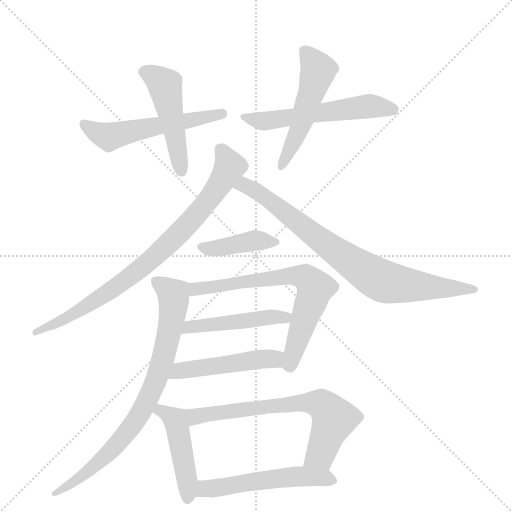
t = 0.00 s
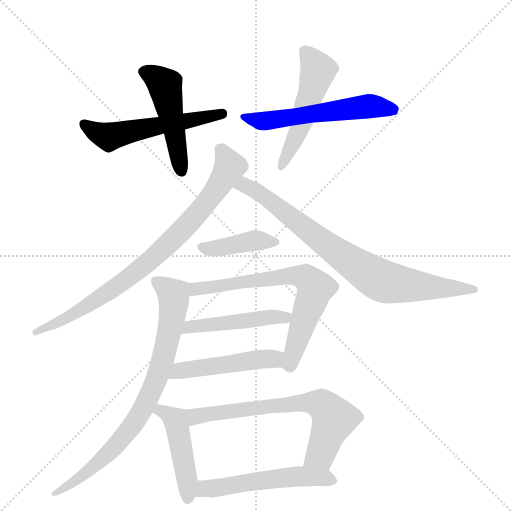
t = 2.03 s
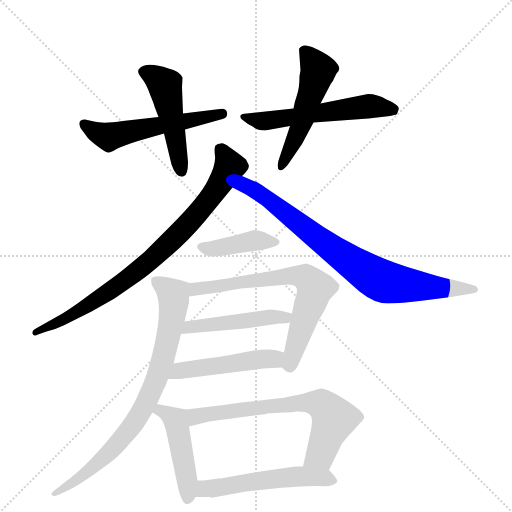
t = 4.06 s
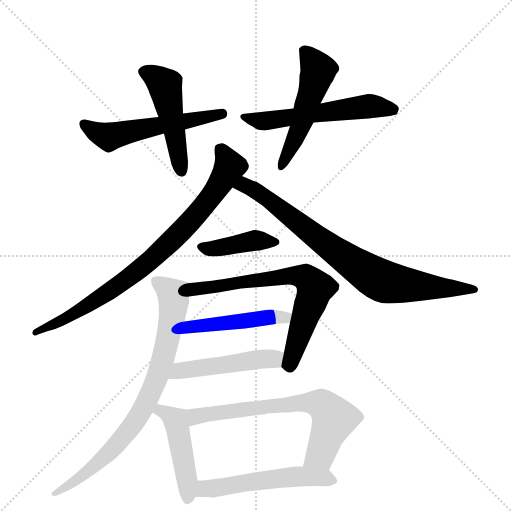
t = 6.09 s
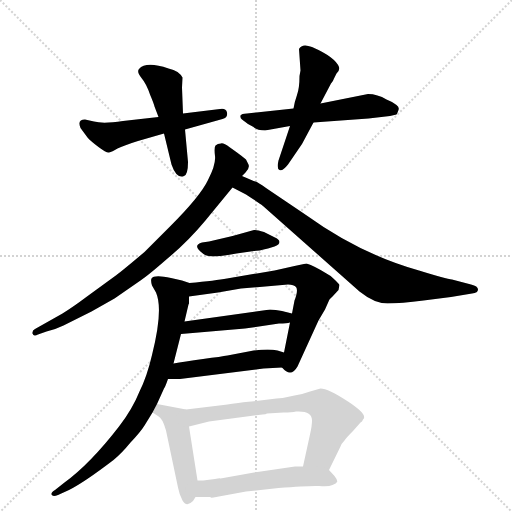
t = 8.12 s
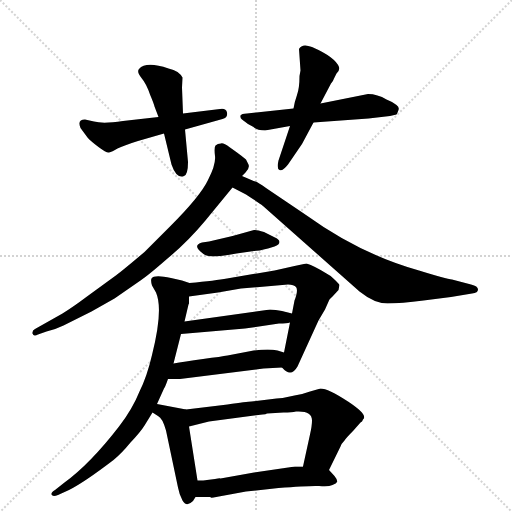
t = 10.15 s

The animated SVG that drew these frames (rendered in a browser with its animation timeline set to each time). Animation: 14 CSS @keyframes rules; one cycle of 10.15 s.

<svg version="1.1" viewBox="0 0 1024 1024" xmlns="http://www.w3.org/2000/svg">
  <g stroke="lightgray" stroke-dasharray="1,1" stroke-width="1" transform="scale(4, 4)">
    <line x1="0" y1="0" x2="256" y2="256"></line>
    <line x1="256" y1="0" x2="0" y2="256"></line>
    <line x1="128" y1="0" x2="128" y2="256"></line>
    <line x1="0" y1="128" x2="256" y2="128"></line>
  </g>
  <g transform="scale(1, -1) translate(0, -855)">
    <style type="text/css">
      
        @keyframes keyframes0 {
          from {
            stroke: blue;
            stroke-dashoffset: 543;
            stroke-width: 128;
          }
          64% {
            animation-timing-function: step-end;
            stroke: blue;
            stroke-dashoffset: 0;
            stroke-width: 128;
          }
          to {
            stroke: black;
            stroke-width: 1024;
          }
        }
        #make-me-a-hanzi-animation-0 {
          animation: keyframes0 0.69189453125s both;
          animation-delay: 0s;
          animation-timing-function: linear;
        }
      
        @keyframes keyframes1 {
          from {
            stroke: blue;
            stroke-dashoffset: 480;
            stroke-width: 128;
          }
          61% {
            animation-timing-function: step-end;
            stroke: blue;
            stroke-dashoffset: 0;
            stroke-width: 128;
          }
          to {
            stroke: black;
            stroke-width: 1024;
          }
        }
        #make-me-a-hanzi-animation-1 {
          animation: keyframes1 0.640625s both;
          animation-delay: 0.69189453125s;
          animation-timing-function: linear;
        }
      
        @keyframes keyframes2 {
          from {
            stroke: blue;
            stroke-dashoffset: 555;
            stroke-width: 128;
          }
          64% {
            animation-timing-function: step-end;
            stroke: blue;
            stroke-dashoffset: 0;
            stroke-width: 128;
          }
          to {
            stroke: black;
            stroke-width: 1024;
          }
        }
        #make-me-a-hanzi-animation-2 {
          animation: keyframes2 0.70166015625s both;
          animation-delay: 1.33251953125s;
          animation-timing-function: linear;
        }
      
        @keyframes keyframes3 {
          from {
            stroke: blue;
            stroke-dashoffset: 508;
            stroke-width: 128;
          }
          62% {
            animation-timing-function: step-end;
            stroke: blue;
            stroke-dashoffset: 0;
            stroke-width: 128;
          }
          to {
            stroke: black;
            stroke-width: 1024;
          }
        }
        #make-me-a-hanzi-animation-3 {
          animation: keyframes3 0.6634114583333334s both;
          animation-delay: 2.0341796875s;
          animation-timing-function: linear;
        }
      
        @keyframes keyframes4 {
          from {
            stroke: blue;
            stroke-dashoffset: 816;
            stroke-width: 128;
          }
          73% {
            animation-timing-function: step-end;
            stroke: blue;
            stroke-dashoffset: 0;
            stroke-width: 128;
          }
          to {
            stroke: black;
            stroke-width: 1024;
          }
        }
        #make-me-a-hanzi-animation-4 {
          animation: keyframes4 0.9140625s both;
          animation-delay: 2.6975911458333335s;
          animation-timing-function: linear;
        }
      
        @keyframes keyframes5 {
          from {
            stroke: blue;
            stroke-dashoffset: 791;
            stroke-width: 128;
          }
          72% {
            animation-timing-function: step-end;
            stroke: blue;
            stroke-dashoffset: 0;
            stroke-width: 128;
          }
          to {
            stroke: black;
            stroke-width: 1024;
          }
        }
        #make-me-a-hanzi-animation-5 {
          animation: keyframes5 0.8937174479166666s both;
          animation-delay: 3.6116536458333335s;
          animation-timing-function: linear;
        }
      
        @keyframes keyframes6 {
          from {
            stroke: blue;
            stroke-dashoffset: 402;
            stroke-width: 128;
          }
          57% {
            animation-timing-function: step-end;
            stroke: blue;
            stroke-dashoffset: 0;
            stroke-width: 128;
          }
          to {
            stroke: black;
            stroke-width: 1024;
          }
        }
        #make-me-a-hanzi-animation-6 {
          animation: keyframes6 0.5771484375s both;
          animation-delay: 4.50537109375s;
          animation-timing-function: linear;
        }
      
        @keyframes keyframes7 {
          from {
            stroke: blue;
            stroke-dashoffset: 679;
            stroke-width: 128;
          }
          69% {
            animation-timing-function: step-end;
            stroke: blue;
            stroke-dashoffset: 0;
            stroke-width: 128;
          }
          to {
            stroke: black;
            stroke-width: 1024;
          }
        }
        #make-me-a-hanzi-animation-7 {
          animation: keyframes7 0.8025716145833334s both;
          animation-delay: 5.08251953125s;
          animation-timing-function: linear;
        }
      
        @keyframes keyframes8 {
          from {
            stroke: blue;
            stroke-dashoffset: 472;
            stroke-width: 128;
          }
          61% {
            animation-timing-function: step-end;
            stroke: blue;
            stroke-dashoffset: 0;
            stroke-width: 128;
          }
          to {
            stroke: black;
            stroke-width: 1024;
          }
        }
        #make-me-a-hanzi-animation-8 {
          animation: keyframes8 0.6341145833333334s both;
          animation-delay: 5.885091145833333s;
          animation-timing-function: linear;
        }
      
        @keyframes keyframes9 {
          from {
            stroke: blue;
            stroke-dashoffset: 480;
            stroke-width: 128;
          }
          61% {
            animation-timing-function: step-end;
            stroke: blue;
            stroke-dashoffset: 0;
            stroke-width: 128;
          }
          to {
            stroke: black;
            stroke-width: 1024;
          }
        }
        #make-me-a-hanzi-animation-9 {
          animation: keyframes9 0.640625s both;
          animation-delay: 6.519205729166666s;
          animation-timing-function: linear;
        }
      
        @keyframes keyframes10 {
          from {
            stroke: blue;
            stroke-dashoffset: 785;
            stroke-width: 128;
          }
          72% {
            animation-timing-function: step-end;
            stroke: blue;
            stroke-dashoffset: 0;
            stroke-width: 128;
          }
          to {
            stroke: black;
            stroke-width: 1024;
          }
        }
        #make-me-a-hanzi-animation-10 {
          animation: keyframes10 0.8888346354166666s both;
          animation-delay: 7.159830729166666s;
          animation-timing-function: linear;
        }
      
        @keyframes keyframes11 {
          from {
            stroke: blue;
            stroke-dashoffset: 458;
            stroke-width: 128;
          }
          60% {
            animation-timing-function: step-end;
            stroke: blue;
            stroke-dashoffset: 0;
            stroke-width: 128;
          }
          to {
            stroke: black;
            stroke-width: 1024;
          }
        }
        #make-me-a-hanzi-animation-11 {
          animation: keyframes11 0.6227213541666666s both;
          animation-delay: 8.048665364583332s;
          animation-timing-function: linear;
        }
      
        @keyframes keyframes12 {
          from {
            stroke: blue;
            stroke-dashoffset: 674;
            stroke-width: 128;
          }
          69% {
            animation-timing-function: step-end;
            stroke: blue;
            stroke-dashoffset: 0;
            stroke-width: 128;
          }
          to {
            stroke: black;
            stroke-width: 1024;
          }
        }
        #make-me-a-hanzi-animation-12 {
          animation: keyframes12 0.7985026041666666s both;
          animation-delay: 8.671386718749998s;
          animation-timing-function: linear;
        }
      
        @keyframes keyframes13 {
          from {
            stroke: blue;
            stroke-dashoffset: 529;
            stroke-width: 128;
          }
          63% {
            animation-timing-function: step-end;
            stroke: blue;
            stroke-dashoffset: 0;
            stroke-width: 128;
          }
          to {
            stroke: black;
            stroke-width: 1024;
          }
        }
        #make-me-a-hanzi-animation-13 {
          animation: keyframes13 0.6805013020833334s both;
          animation-delay: 9.469889322916664s;
          animation-timing-function: linear;
        }
      
    </style>
    
      <path d="M 188 612 L 170 616 Q 154 616 161 599 L 175 580 Q 181 573 197 561 Q 213 549 218 550 Q 224 551 235 558 Q 247 564 276 573 L 328 588 L 370 596 L 445 617 Q 456 620 454 630 Q 452 639 440 637 L 366 628 L 317 621 L 246 613 Q 206 607 188 612 Z" fill="lightgray"></path>
    
      <path d="M 328 588 L 343 526 Q 353 497 368 503 Q 376 506 376 531 L 370 596 L 366 628 L 364 680 L 365 700 Q 363 705 355 711 Q 348 716 337 718 Q 292 733 278 717 Q 273 711 283 699 Q 293 687 300 666 Q 308 647 309 642 L 317 621 L 328 588 Z" fill="lightgray"></path>
    
      <path d="M 587 638 L 494 628 Q 483 628 481 624 Q 480 619 484 616 L 496 607 L 507 601 Q 514 594 530 594 L 580 603 L 627 610 L 737 618 L 780 623 L 793 626 Q 795 629 797 635 Q 799 641 793 645 Q 786 651 773 656 Q 755 667 736 667 L 641 648 L 587 638 Z" fill="lightgray"></path>
    
      <path d="M 601 714 L 599 703 Q 599 679 594 665 Q 589 651 587 638 L 580 603 L 557 534 Q 553 517 559 515 Q 565 512 576 526 L 604 567 L 627 610 L 641 648 L 662 688 Q 667 694 668 698 L 673 708 Q 680 714 678 721 Q 670 741 624 761 Q 604 769 598 757 L 601 714 Z" fill="lightgray"></path>
    
      <path d="M 410 413 L 465 480 L 484 503 L 491 510 Q 500 519 497 526 L 492 536 Q 485 542 474 550 L 460 560 Q 446 570 442 568 Q 435 568 431 564 Q 428 560 430 543 Q 432 526 416 495 Q 401 463 340 402 L 289 351 Q 244 313 233 305 L 174 262 Q 146 241 125 228 L 70 197 Q 64 194 65 188 Q 67 181 76 186 L 93 192 Q 113 197 127 204 L 183 232 L 229 258 L 281 294 Q 296 304 335 338 Q 375 371 410 413 Z" fill="lightgray"></path>
    
      <path d="M 465 480 L 492 466 Q 518 449 526 443 L 719 272 Q 749 248 775 248 Q 802 248 847 254 L 902 261 L 944 268 Q 956 269 956 276 Q 956 283 942 286 L 904 296 Q 893 297 838 314 Q 720 347 612 425 L 532 479 Q 517 490 511 492 Q 506 493 505 494 L 484 503 C 456 515 438 494 465 480 Z" fill="lightgray"></path>
    
      <path d="M 418 372 L 404 370 Q 383 364 407 347 Q 418 337 473 348 L 508 353 Q 517 353 536 358 L 549 362 Q 559 366 559 371 Q 559 376 550 380 L 528 391 Q 513 396 508 395 L 465 383 L 418 372 Z" fill="lightgray"></path>
    
      <path d="M 564 120 Q 582 99 595 122 L 637 214 L 650 236 L 658 254 Q 658 256 665 262 L 677 275 L 679 285 Q 679 286 670 295 Q 662 304 653 308 Q 629 323 613 328 Q 610 328 589 323 L 549 314 L 454 298 Q 432 294 379 289 C 349 286 348 258 378 262 L 436 270 L 482 278 L 576 286 Q 588 286 592 281 Q 597 275 589 254 L 584 228 L 580 210 L 568 150 C 562 121 562 121 564 120 Z" fill="lightgray"></path>
    
      <path d="M 362 187 L 490 198 L 558 208 Q 574 208 580 210 C 609 216 613 221 584 228 L 564 233 Q 551 236 540 236 L 369 212 C 339 208 332 184 362 187 Z" fill="lightgray"></path>
    
      <path d="M 527 118 L 564 120 C 594 122 597 141 568 150 L 555 154 Q 536 158 502 153 L 455 144 Q 444 142 406 137 Q 368 132 347 128 C 317 123 306 97 336 97 L 360 97 L 527 118 Z" fill="lightgray"></path>
    
      <path d="M 379 289 L 364 294 L 342 299 Q 308 306 303 298 Q 301 294 304 284 L 312 270 Q 327 236 304 145 Q 294 102 279 72 Q 265 37 238 2 Q 180 -73 129 -110 L 110 -125 Q 102 -130 103 -134 Q 105 -139 116 -135 L 138 -125 Q 168 -110 227 -65 Q 243 -52 261 -30 Q 281 -9 289 4 L 305 30 L 314 47 L 328 78 Q 330 80 336 97 L 347 128 L 362 187 L 369 212 L 377 246 L 378 248 L 378 262 C 380 289 380 289 379 289 Z" fill="lightgray"></path>
    
      <path d="M 305 30 L 316 23 Q 325 19 332 -6 L 356 -120 Q 358 -132 365 -146 Q 373 -160 386 -147 L 391 -139 C 398 -127 398 -127 395 -106 L 378 2 C 373 32 373 36 372 36 L 314 47 C 285 53 280 46 305 30 Z" fill="lightgray"></path>
    
      <path d="M 658 -85 L 681 -38 Q 683 -32 689 -26 Q 693 -20 706 -7 L 721 10 L 724 12 L 726 16 Q 737 25 696 52 Q 656 78 641 78 L 620 72 Q 604 66 589 64 Q 569 59 553 58 L 503 52 Q 494 52 455 46 L 372 36 C 342 32 349 -5 378 2 L 418 12 L 525 26 Q 532 26 534 28 L 567 30 Q 584 30 592 32 Q 624 34 624 14 Q 624 3 620 -14 L 606 -78 C 600 -107 645 -112 658 -85 Z" fill="lightgray"></path>
    
      <path d="M 391 -139 L 421 -139 Q 420 -141 427 -140 L 492 -128 L 557 -121 Q 619 -116 638 -117 Q 657 -119 665 -115 Q 673 -112 674 -109 Q 676 -106 669 -97 L 658 -85 C 652 -78 636 -78 606 -78 L 590 -78 L 508 -90 L 441 -102 Q 440 -101 430 -103 L 414 -105 Q 408 -106 395 -106 C 365 -107 361 -139 391 -139 Z" fill="lightgray"></path>
    
    
      <clipPath id="make-me-a-hanzi-clip-0">
        <path d="M 188 612 L 170 616 Q 154 616 161 599 L 175 580 Q 181 573 197 561 Q 213 549 218 550 Q 224 551 235 558 Q 247 564 276 573 L 328 588 L 370 596 L 445 617 Q 456 620 454 630 Q 452 639 440 637 L 366 628 L 317 621 L 246 613 Q 206 607 188 612 Z"></path>
      </clipPath>
      <path clip-path="url(#make-me-a-hanzi-clip-0)" d="M 168 606 L 218 581 L 444 627" fill="none" id="make-me-a-hanzi-animation-0" stroke-dasharray="415 830" stroke-linecap="round"></path>
    
      <clipPath id="make-me-a-hanzi-clip-1">
        <path d="M 328 588 L 343 526 Q 353 497 368 503 Q 376 506 376 531 L 370 596 L 366 628 L 364 680 L 365 700 Q 363 705 355 711 Q 348 716 337 718 Q 292 733 278 717 Q 273 711 283 699 Q 293 687 300 666 Q 308 647 309 642 L 317 621 L 328 588 Z"></path>
      </clipPath>
      <path clip-path="url(#make-me-a-hanzi-clip-1)" d="M 288 711 L 330 684 L 363 513" fill="none" id="make-me-a-hanzi-animation-1" stroke-dasharray="352 704" stroke-linecap="round"></path>
    
      <clipPath id="make-me-a-hanzi-clip-2">
        <path d="M 587 638 L 494 628 Q 483 628 481 624 Q 480 619 484 616 L 496 607 L 507 601 Q 514 594 530 594 L 580 603 L 627 610 L 737 618 L 780 623 L 793 626 Q 795 629 797 635 Q 799 641 793 645 Q 786 651 773 656 Q 755 667 736 667 L 641 648 L 587 638 Z"></path>
      </clipPath>
      <path clip-path="url(#make-me-a-hanzi-clip-2)" d="M 489 622 L 525 612 L 740 643 L 784 635" fill="none" id="make-me-a-hanzi-animation-2" stroke-dasharray="427 854" stroke-linecap="round"></path>
    
      <clipPath id="make-me-a-hanzi-clip-3">
        <path d="M 601 714 L 599 703 Q 599 679 594 665 Q 589 651 587 638 L 580 603 L 557 534 Q 553 517 559 515 Q 565 512 576 526 L 604 567 L 627 610 L 641 648 L 662 688 Q 667 694 668 698 L 673 708 Q 680 714 678 721 Q 670 741 624 761 Q 604 769 598 757 L 601 714 Z"></path>
      </clipPath>
      <path clip-path="url(#make-me-a-hanzi-clip-3)" d="M 610 751 L 636 711 L 601 603 L 562 521" fill="none" id="make-me-a-hanzi-animation-3" stroke-dasharray="380 760" stroke-linecap="round"></path>
    
      <clipPath id="make-me-a-hanzi-clip-4">
        <path d="M 410 413 L 465 480 L 484 503 L 491 510 Q 500 519 497 526 L 492 536 Q 485 542 474 550 L 460 560 Q 446 570 442 568 Q 435 568 431 564 Q 428 560 430 543 Q 432 526 416 495 Q 401 463 340 402 L 289 351 Q 244 313 233 305 L 174 262 Q 146 241 125 228 L 70 197 Q 64 194 65 188 Q 67 181 76 186 L 93 192 Q 113 197 127 204 L 183 232 L 229 258 L 281 294 Q 296 304 335 338 Q 375 371 410 413 Z"></path>
      </clipPath>
      <path clip-path="url(#make-me-a-hanzi-clip-4)" d="M 439 558 L 456 532 L 457 516 L 417 454 L 338 368 L 273 312 L 193 255 L 130 216 L 71 190" fill="none" id="make-me-a-hanzi-animation-4" stroke-dasharray="688 1376" stroke-linecap="round"></path>
    
      <clipPath id="make-me-a-hanzi-clip-5">
        <path d="M 465 480 L 492 466 Q 518 449 526 443 L 719 272 Q 749 248 775 248 Q 802 248 847 254 L 902 261 L 944 268 Q 956 269 956 276 Q 956 283 942 286 L 904 296 Q 893 297 838 314 Q 720 347 612 425 L 532 479 Q 517 490 511 492 Q 506 493 505 494 L 484 503 C 456 515 438 494 465 480 Z"></path>
      </clipPath>
      <path clip-path="url(#make-me-a-hanzi-clip-5)" d="M 475 482 L 488 485 L 517 471 L 663 358 L 760 295 L 851 281 L 948 275" fill="none" id="make-me-a-hanzi-animation-5" stroke-dasharray="663 1326" stroke-linecap="round"></path>
    
      <clipPath id="make-me-a-hanzi-clip-6">
        <path d="M 418 372 L 404 370 Q 383 364 407 347 Q 418 337 473 348 L 508 353 Q 517 353 536 358 L 549 362 Q 559 366 559 371 Q 559 376 550 380 L 528 391 Q 513 396 508 395 L 465 383 L 418 372 Z"></path>
      </clipPath>
      <path clip-path="url(#make-me-a-hanzi-clip-6)" d="M 406 359 L 443 359 L 506 374 L 550 371" fill="none" id="make-me-a-hanzi-animation-6" stroke-dasharray="274 548" stroke-linecap="round"></path>
    
      <clipPath id="make-me-a-hanzi-clip-7">
        <path d="M 564 120 Q 582 99 595 122 L 637 214 L 650 236 L 658 254 Q 658 256 665 262 L 677 275 L 679 285 Q 679 286 670 295 Q 662 304 653 308 Q 629 323 613 328 Q 610 328 589 323 L 549 314 L 454 298 Q 432 294 379 289 C 349 286 348 258 378 262 L 436 270 L 482 278 L 576 286 Q 588 286 592 281 Q 597 275 589 254 L 584 228 L 580 210 L 568 150 C 562 121 562 121 564 120 Z"></path>
      </clipPath>
      <path clip-path="url(#make-me-a-hanzi-clip-7)" d="M 384 269 L 392 278 L 572 303 L 602 303 L 618 295 L 630 279 L 579 126" fill="none" id="make-me-a-hanzi-animation-7" stroke-dasharray="551 1102" stroke-linecap="round"></path>
    
      <clipPath id="make-me-a-hanzi-clip-8">
        <path d="M 362 187 L 490 198 L 558 208 Q 574 208 580 210 C 609 216 613 221 584 228 L 564 233 Q 551 236 540 236 L 369 212 C 339 208 332 184 362 187 Z"></path>
      </clipPath>
      <path clip-path="url(#make-me-a-hanzi-clip-8)" d="M 369 192 L 379 202 L 571 220 L 578 225" fill="none" id="make-me-a-hanzi-animation-8" stroke-dasharray="344 688" stroke-linecap="round"></path>
    
      <clipPath id="make-me-a-hanzi-clip-9">
        <path d="M 527 118 L 564 120 C 594 122 597 141 568 150 L 555 154 Q 536 158 502 153 L 455 144 Q 444 142 406 137 Q 368 132 347 128 C 317 123 306 97 336 97 L 360 97 L 527 118 Z"></path>
      </clipPath>
      <path clip-path="url(#make-me-a-hanzi-clip-9)" d="M 342 101 L 359 114 L 545 137 L 559 144" fill="none" id="make-me-a-hanzi-animation-9" stroke-dasharray="352 704" stroke-linecap="round"></path>
    
      <clipPath id="make-me-a-hanzi-clip-10">
        <path d="M 379 289 L 364 294 L 342 299 Q 308 306 303 298 Q 301 294 304 284 L 312 270 Q 327 236 304 145 Q 294 102 279 72 Q 265 37 238 2 Q 180 -73 129 -110 L 110 -125 Q 102 -130 103 -134 Q 105 -139 116 -135 L 138 -125 Q 168 -110 227 -65 Q 243 -52 261 -30 Q 281 -9 289 4 L 305 30 L 314 47 L 328 78 Q 330 80 336 97 L 347 128 L 362 187 L 369 212 L 377 246 L 378 248 L 378 262 C 380 289 380 289 379 289 Z"></path>
      </clipPath>
      <path clip-path="url(#make-me-a-hanzi-clip-10)" d="M 311 292 L 341 271 L 348 256 L 331 156 L 294 52 L 254 -11 L 210 -59 L 169 -94 L 110 -132" fill="none" id="make-me-a-hanzi-animation-10" stroke-dasharray="657 1314" stroke-linecap="round"></path>
    
      <clipPath id="make-me-a-hanzi-clip-11">
        <path d="M 305 30 L 316 23 Q 325 19 332 -6 L 356 -120 Q 358 -132 365 -146 Q 373 -160 386 -147 L 391 -139 C 398 -127 398 -127 395 -106 L 378 2 C 373 32 373 36 372 36 L 314 47 C 285 53 280 46 305 30 Z"></path>
      </clipPath>
      <path clip-path="url(#make-me-a-hanzi-clip-11)" d="M 313 31 L 333 29 L 351 15 L 374 -101 L 376 -142" fill="none" id="make-me-a-hanzi-animation-11" stroke-dasharray="330 660" stroke-linecap="round"></path>
    
      <clipPath id="make-me-a-hanzi-clip-12">
        <path d="M 658 -85 L 681 -38 Q 683 -32 689 -26 Q 693 -20 706 -7 L 721 10 L 724 12 L 726 16 Q 737 25 696 52 Q 656 78 641 78 L 620 72 Q 604 66 589 64 Q 569 59 553 58 L 503 52 Q 494 52 455 46 L 372 36 C 342 32 349 -5 378 2 L 418 12 L 525 26 Q 532 26 534 28 L 567 30 Q 584 30 592 32 Q 624 34 624 14 Q 624 3 620 -14 L 606 -78 C 600 -107 645 -112 658 -85 Z"></path>
      </clipPath>
      <path clip-path="url(#make-me-a-hanzi-clip-12)" d="M 383 9 L 390 22 L 466 34 L 609 50 L 645 45 L 668 17 L 641 -53 L 613 -73" fill="none" id="make-me-a-hanzi-animation-12" stroke-dasharray="546 1092" stroke-linecap="round"></path>
    
      <clipPath id="make-me-a-hanzi-clip-13">
        <path d="M 391 -139 L 421 -139 Q 420 -141 427 -140 L 492 -128 L 557 -121 Q 619 -116 638 -117 Q 657 -119 665 -115 Q 673 -112 674 -109 Q 676 -106 669 -97 L 658 -85 C 652 -78 636 -78 606 -78 L 590 -78 L 508 -90 L 441 -102 Q 440 -101 430 -103 L 414 -105 Q 408 -106 395 -106 C 365 -107 361 -139 391 -139 Z"></path>
      </clipPath>
      <path clip-path="url(#make-me-a-hanzi-clip-13)" d="M 399 -134 L 412 -122 L 559 -101 L 623 -98 L 665 -106" fill="none" id="make-me-a-hanzi-animation-13" stroke-dasharray="401 802" stroke-linecap="round"></path>
    
  </g>
</svg>
